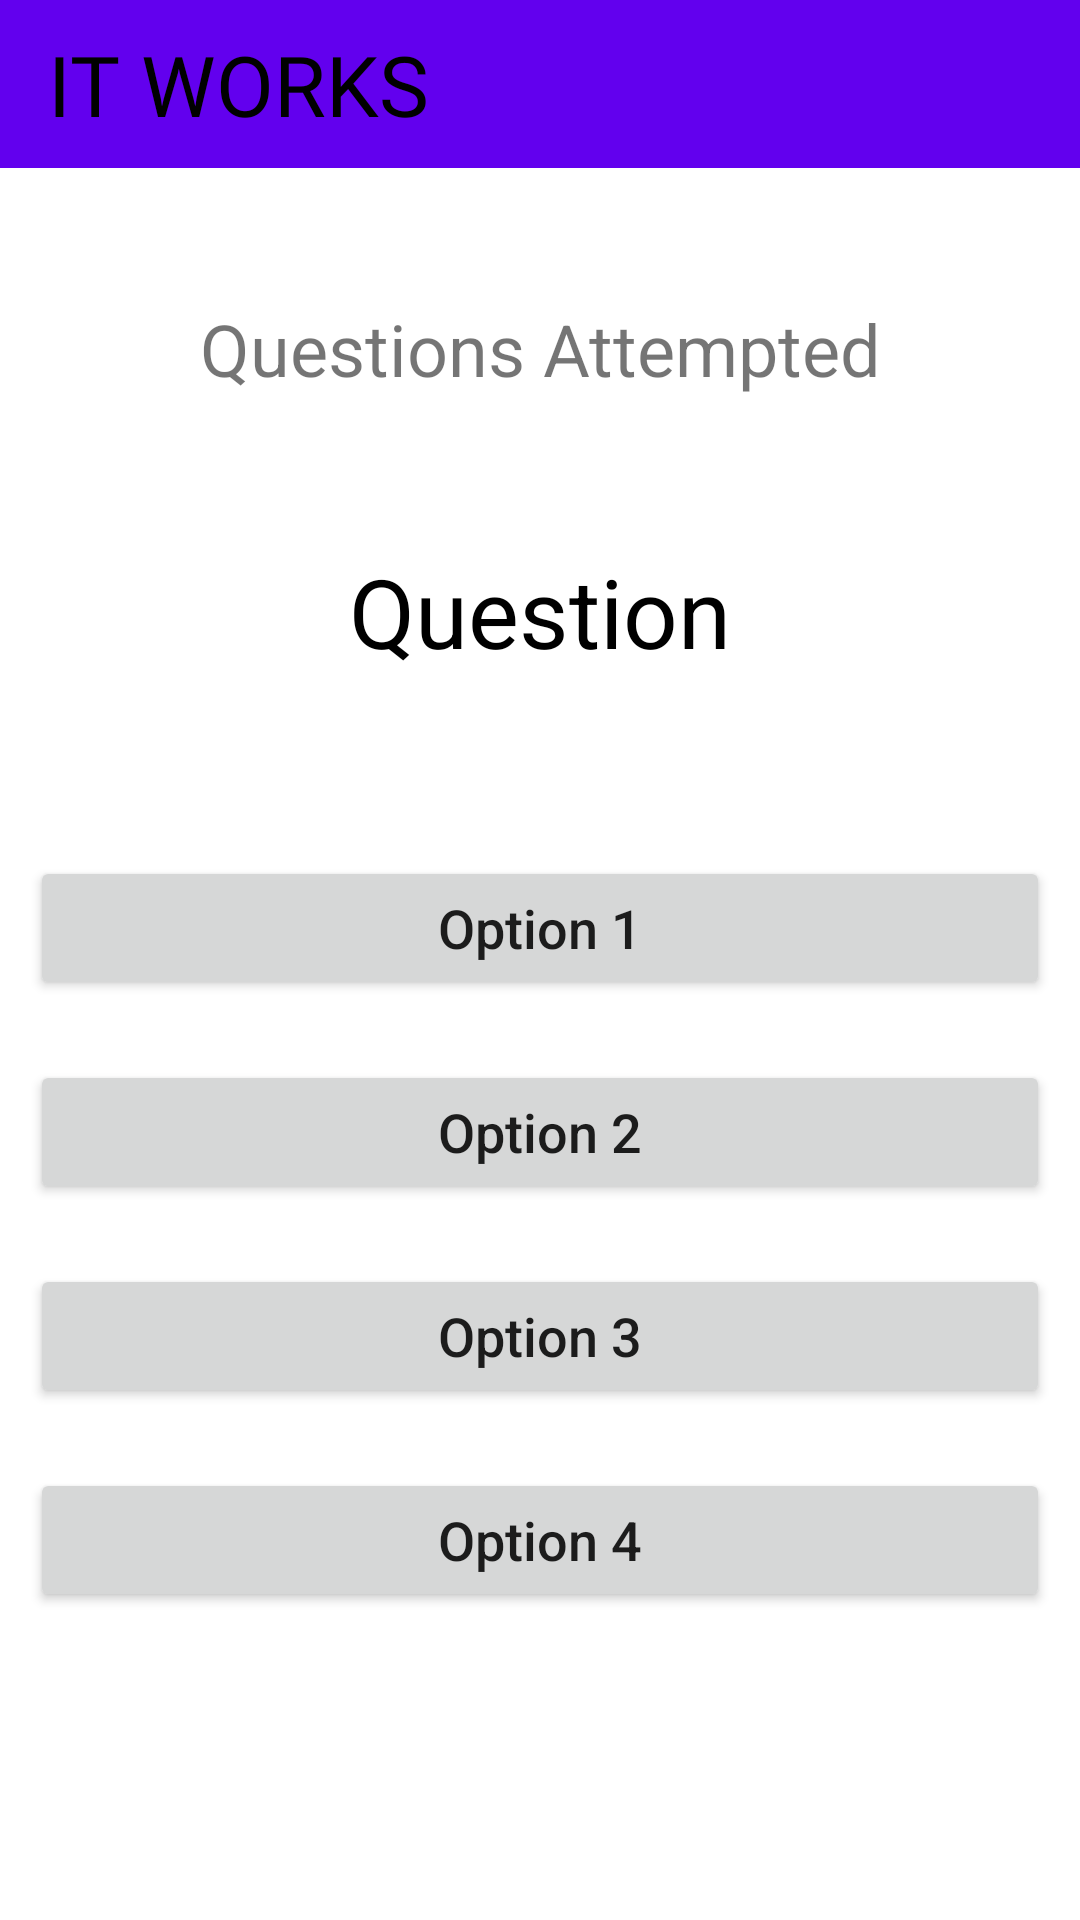

Layout XML and referenced resources for this Android screen:
<!-- AndroidManifest.xml: application theme Theme.QuizApp -->
<!-- res/layout/activity_question.xml -->
<?xml version="1.0" encoding="utf-8"?>
<RelativeLayout xmlns:android="http://schemas.android.com/apk/res/android"
    xmlns:app="http://schemas.android.com/apk/res-auto"
    xmlns:tools="http://schemas.android.com/tools"
    android:layout_width="match_parent"
    android:layout_height="match_parent"
    android:background="@drawable/background"
    tools:context=".QuizActivity">

    <androidx.appcompat.widget.Toolbar
        android:id="@+id/toolbar"
        android:layout_width="match_parent"
        android:layout_height="wrap_content"
        android:background="?attr/colorPrimary"
        android:minHeight="?attr/actionBarSize"
        android:theme="?attr/actionBarTheme">

        <TextView
            android:id="@+id/name"
            android:layout_width="wrap_content"
            android:layout_height="match_parent"
            android:fontFamily="@font/croissant_one"
            android:text="@string/it_works"
            android:textAllCaps="true"
            android:textSize="28sp"
            android:textColor="@color/black"
            tools:layout_editor_absoluteX="16dp"
            tools:layout_editor_absoluteY="9dp" />

    </androidx.appcompat.widget.Toolbar>

    <TextView
        android:id="@+id/questions_attempted"
        android:layout_width="match_parent"
        android:layout_height="wrap_content"
        android:layout_marginTop="100dp"
        android:gravity="center"
        android:text="@string/questions_attempted"
        android:textSize="24sp"/>

    <TextView
        android:id="@+id/question"
        android:layout_width="match_parent"
        android:layout_height="wrap_content"
        android:text="@string/question"
        android:textSize="32sp"
        android:textColor="@color/black"
        android:layout_below="@id/questions_attempted"
        android:layout_marginTop="50dp"
        android:textAlignment="center"
        android:gravity="center"/>

    <LinearLayout
        android:layout_width="match_parent"
        android:layout_height="wrap_content"
        android:layout_marginTop="50dp"
        android:orientation="vertical"
        android:layout_below="@id/question">

        <Button
            android:id="@+id/option1"
            android:layout_width="match_parent"
            android:layout_height="wrap_content"
            android:layout_margin="10dp"
            android:padding="4dp"
            android:elevation="3dp"
            android:text="@string/option_1"
            android:textSize="18sp"
            android:textAllCaps="false"/>

        <Button
            android:id="@+id/option2"
            android:layout_width="match_parent"
            android:layout_height="wrap_content"
            android:layout_margin="10dp"
            android:padding="4dp"
            android:elevation="3dp"
            android:text="@string/option_2"
            android:textAllCaps="false"
            android:textSize="18sp"/>

        <Button
            android:id="@+id/option3"
            android:layout_width="match_parent"
            android:layout_height="wrap_content"
            android:layout_margin="10dp"
            android:padding="4dp"
            android:elevation="3dp"
            android:text="@string/option_3"
            android:textAllCaps="false"
            android:textSize="18sp" />

        <Button
            android:id="@+id/option4"
            android:layout_width="match_parent"
            android:layout_height="wrap_content"
            android:layout_margin="10dp"
            android:padding="4dp"
            android:elevation="3dp"
            android:text="@string/option_4"
            android:textAllCaps="false"
            android:textSize="18sp"/>

    </LinearLayout>

</RelativeLayout>
<!-- resources referenced by this layout -->
<resources>
  <string name="it_works">It Works</string>
  <string name="option_1">Option 1</string>
  <string name="option_2">Option 2</string>
  <string name="option_3">Option 3</string>
  <string name="option_4">Option 4</string>
  <string name="question">Question</string>
  <string name="questions_attempted">Questions Attempted</string>
  <style name="Theme.QuizApp" parent="Theme.MaterialComponents.DayNight.NoActionBar">
          
          <item name="colorPrimary">@color/purple_500</item>
          <item name="colorPrimaryVariant">@color/purple_700</item>
          <item name="colorOnPrimary">@color/white</item>
          
          <item name="colorSecondary">@color/teal_200</item>
          <item name="colorSecondaryVariant">@color/teal_700</item>
          <item name="colorOnSecondary">@color/black</item>
          
          <item name="android:statusBarColor" tools:targetApi="l">?attr/colorPrimaryVariant</item>
          
      </style>
  <!-- not gathered from this repository: default colours our renderer supplied (Android Studio template values) -->
  <color name="purple_500">#FF6200EE</color>
  <color name="purple_700">#FF3700B3</color>
  <color name="teal_200">#FF03DAC5</color>
  <color name="teal_700">#FF018786</color>
  <color name="black">#FF000000</color>
  <color name="white">#FFFFFFFF</color>
</resources>
